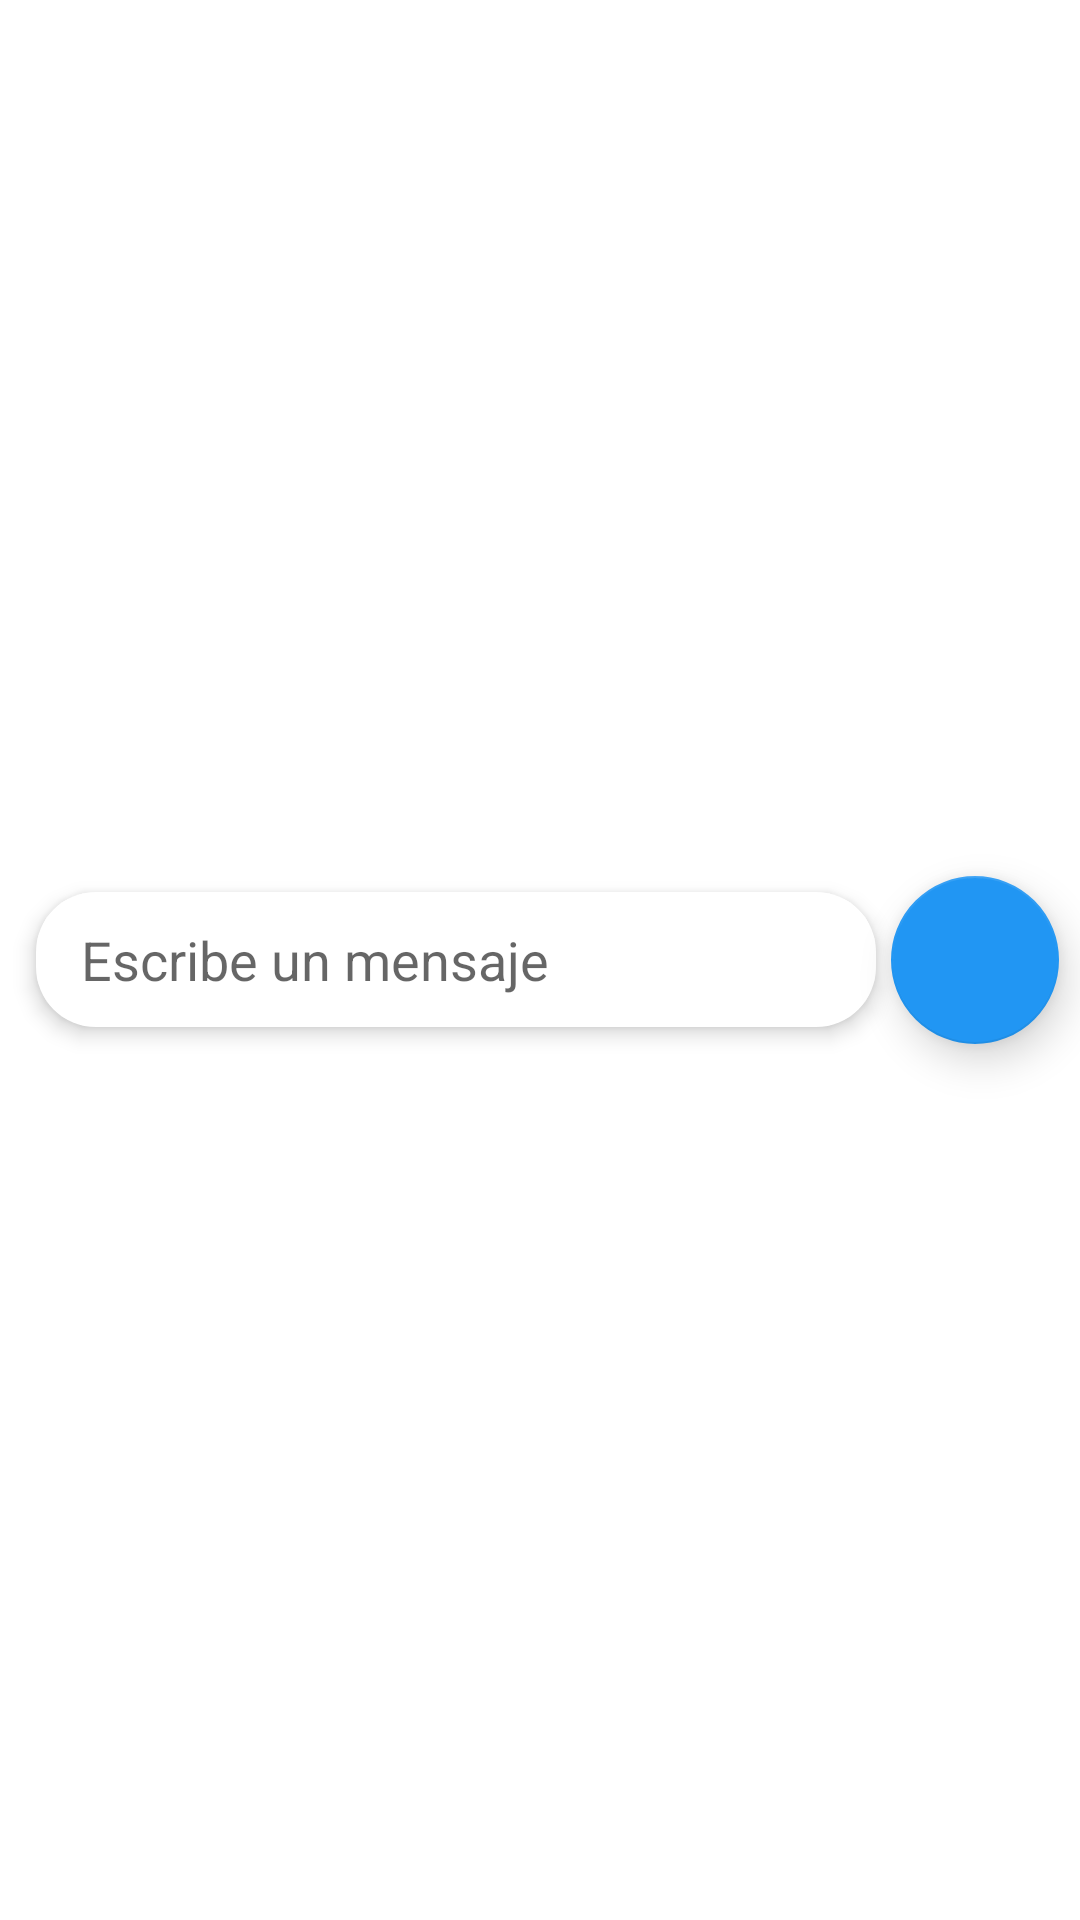

Here is an Android app screen rendered from its layout file. Give the layout XML and the strings, colors and styles it references.
<!-- AndroidManifest.xml: application theme AppTheme -->
<!-- res/layout/send_message_control.xml -->
<?xml version="1.0" encoding="utf-8"?>
<LinearLayout android:id="@+id/send_message_ctrls"
    xmlns:android="http://schemas.android.com/apk/res/android"
    android:orientation="horizontal"
    android:layout_width="match_parent"
    android:layout_height="wrap_content"
    android:layout_alignParentBottom="true"
    android:weightSum="10"
    xmlns:app="http://schemas.android.com/apk/res-auto"
    android:gravity="center">
    <EditText
        android:layout_width="0dp"
        android:layout_height="@dimen/send_message_field_height"
        android:layout_weight="8"
        android:elevation="4dp"
        android:hint="Escribe un mensaje"
        android:paddingLeft="@dimen/send_message_horizontal_padding"
        android:paddingRight="@dimen/send_message_horizontal_padding"
        android:paddingTop="@dimen/send_message_vertical_padding"
        android:paddingBottom="@dimen/send_message_vertical_padding"
        android:layout_marginLeft="@dimen/send_message_field_horizontal_margin"
        android:layout_marginRight="@dimen/send_message_field_horizontal_margin"
        android:background="@drawable/send_message_field"/>
    <android.support.design.widget.FloatingActionButton
        android:id="@+id/floatingActionButton"
        android:layout_width="0dp"
        android:layout_height="wrap_content"
        android:layout_marginBottom="@dimen/send_message_field_vertical_margin"
        android:layout_marginTop="@dimen/send_message_field_vertical_margin"
        android:layout_weight="2"
        android:clickable="true"
        android:src="@drawable/ic_send_message"
        app:backgroundTint="@color/colorPrimary"
        app:fabSize="normal"
        app:elevation="8dp"/>
</LinearLayout>
<!-- resources referenced by this layout -->
<resources>
  <color name="colorPrimary">#2196F3</color>
  <dimen name="send_message_field_height">45dp</dimen>
  <dimen name="send_message_field_horizontal_margin">5dp</dimen>
  <dimen name="send_message_field_vertical_margin">5dp</dimen>
  <dimen name="send_message_horizontal_padding">15dp</dimen>
  <dimen name="send_message_vertical_padding">2dp</dimen>
  <!-- drawable send_message_field (drawable) -->
  <?xml version="1.0" encoding="utf-8"?>
  <shape xmlns:android="http://schemas.android.com/apk/res/android">
      <solid android:color="@color/editTextColorWhite"/>
      <corners android:radius="@dimen/send_message_field_corner_radious"/>
  </shape>
  <style name="AppTheme" parent="Theme.AppCompat.Light.NoActionBar">
          
          <item name="colorPrimary">@color/colorPrimary</item>
          <item name="colorPrimaryDark">@color/colorPrimaryDark</item>
          <item name="colorAccent">@color/colorAccent</item>
          <item name="android:windowBackground">@color/windowBackgroundColor</item>
          <item name="android:windowTranslucentNavigation">true</item>
      </style>
  <color name="editTextColorWhite">#FFF</color>
  <dimen name="send_message_field_corner_radious">20dp</dimen>
  <color name="colorPrimaryDark">#1976D2</color>
  <color name="colorAccent">#7C4DFF</color>
</resources>
